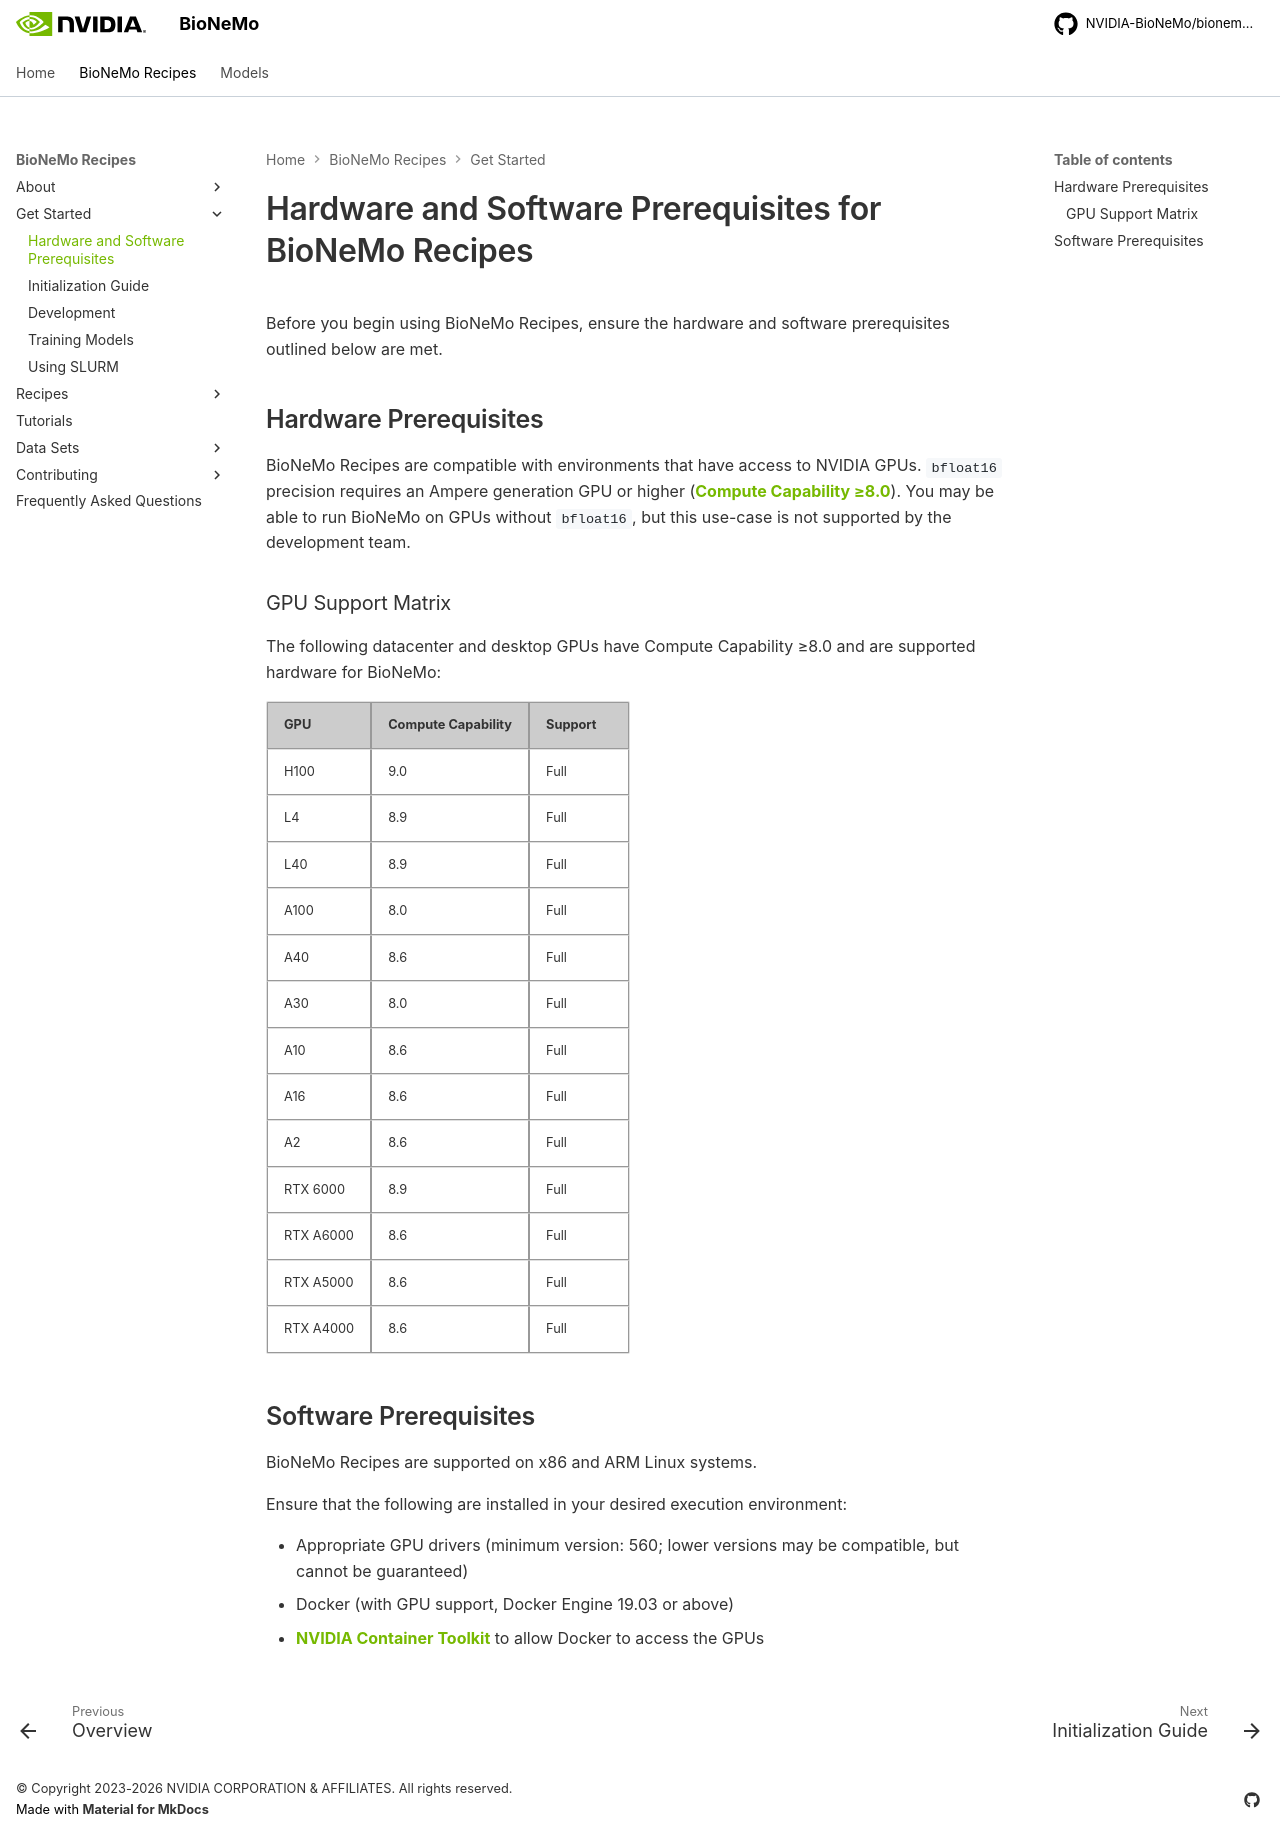

repository: pstjohn/bionemo-framework · page: main/getting-started/pre-reqs/index.html · generator: mkdocs

# Hardware and Software Prerequisites for BioNeMo Framework

Before you begin using the BioNeMo Framework, ensure the hardware and software prerequisites outlined below are
met.

## Hardware Prerequisites

The BioNeMo Framework is compatible with environments that have access to NVIDIA GPUs. `bfloat16` precision requires an
Ampere generation GPU or higher ([Compute Capability ≥8.0](https://developer.nvidia.com/cuda-gpus)). You may be able
to run BioNeMo on GPUs without `bfloat16`, but this use-case is not supported by the development team.

### GPU Support Matrix

The following datacenter and desktop GPUs have Compute Capability ≥8.0 and are supported hardware for BioNeMo:

| GPU       | Compute Capability | Support |
| --------- | ------------------ | ------- |
| H100      | 9.0                | Full    |
| L4        | 8.9                | Full    |
| L40       | 8.9                | Full    |
| A100      | 8.0                | Full    |
| A40       | 8.6                | Full    |
| A30       | 8.0                | Full    |
| A10       | 8.6                | Full    |
| A16       | 8.6                | Full    |
| A2        | 8.6                | Full    |
| RTX 6000  | 8.9                | Full    |
| RTX A6000 | 8.6                | Full    |
| RTX A5000 | 8.6                | Full    |
| RTX A4000 | 8.6                | Full    |

## Software Prerequisites

The BioNeMo Framework is supported on x86 Linux systems.

Ensure that the following are installed in your desired execution environment:

- Appropriate GPU drivers (minimum version: 560; lower versions may be compatible, but cannot be guaranteed)
- Docker (with GPU support, Docker Engine 19.03 or above)
- [NVIDIA Container Toolkit](https://docs.nvidia.com/datacenter/cloud-native/container-toolkit/latest/install-guide.html)
  to allow Docker to access the GPUs
